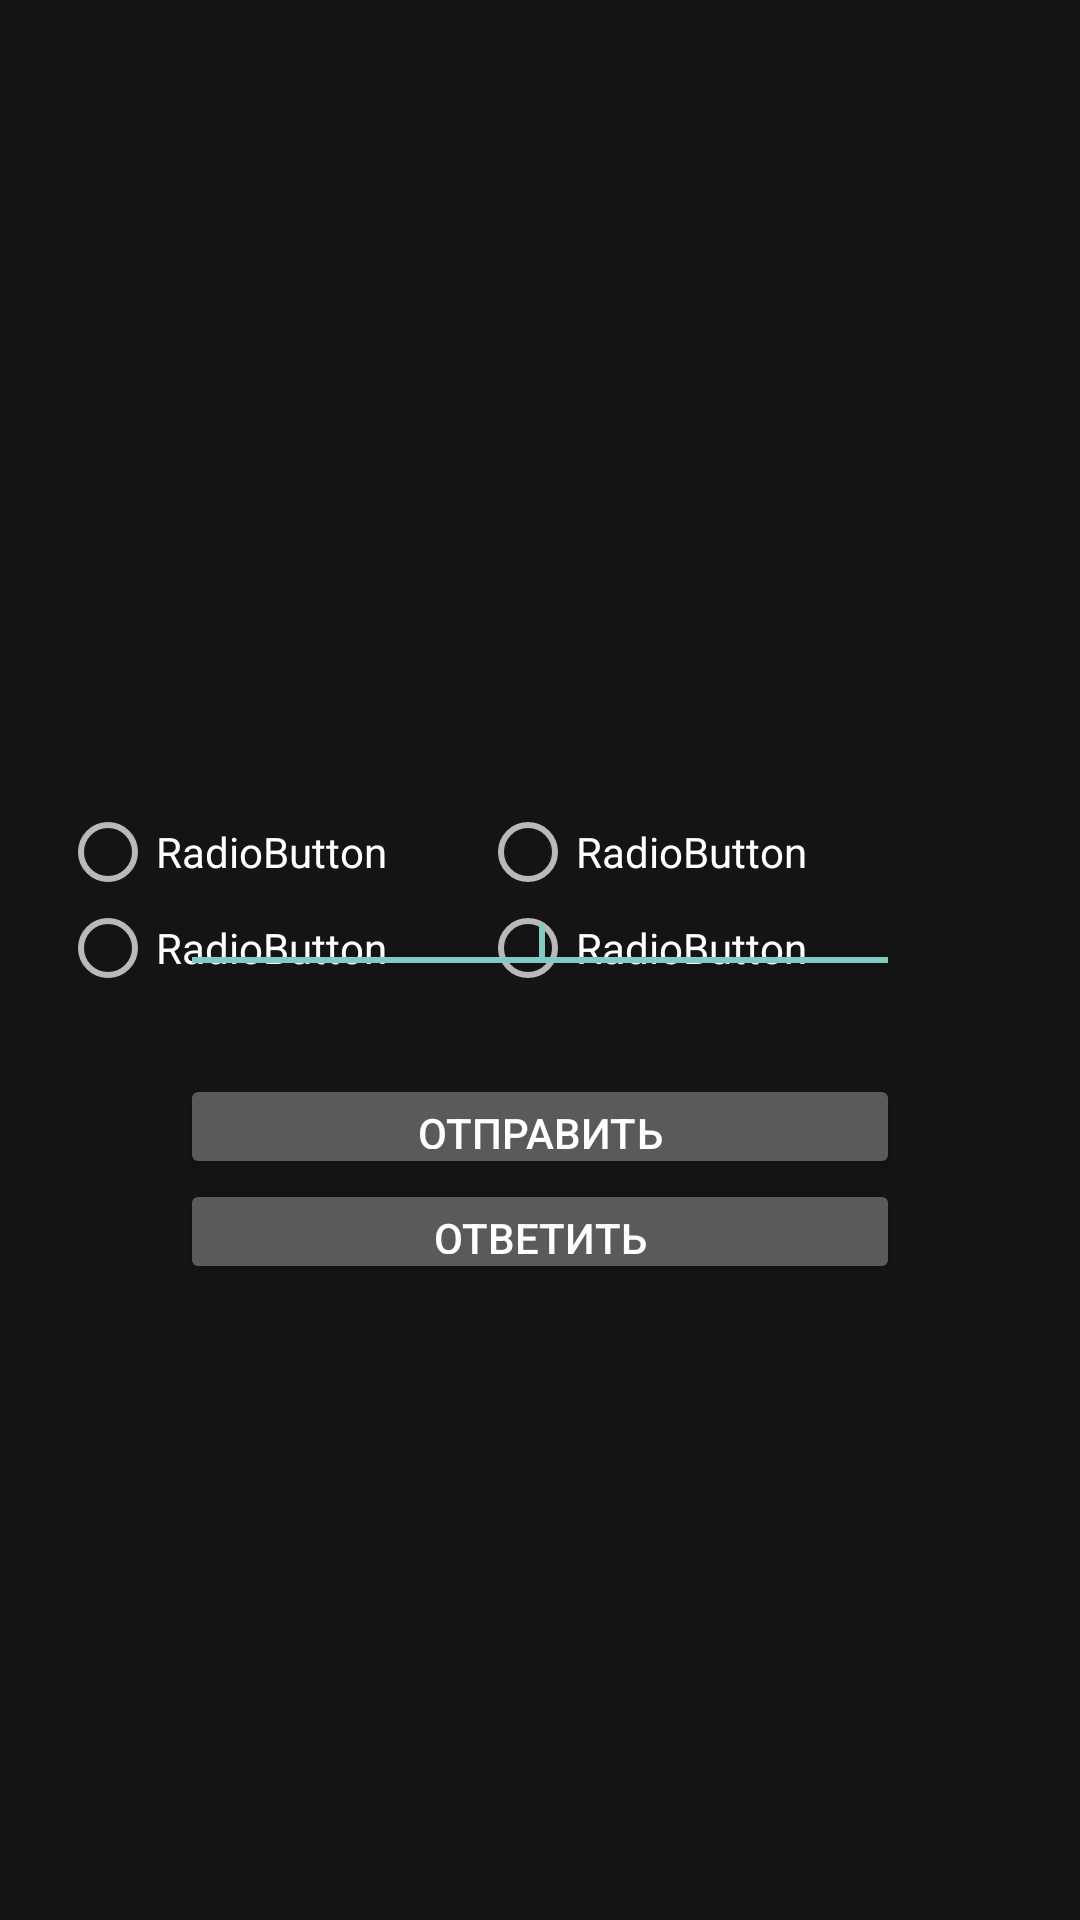

Write the Android layout XML for this screen, with the resource values it uses.
<!-- AndroidManifest.xml: application theme android:Theme.Material -->
<!-- res/layout/test.xml -->
<?xml version="1.0" encoding="utf-8"?>
<GridLayout xmlns:android="http://schemas.android.com/apk/res/android"

	xmlns:tools="http://schemas.android.com/tools"
	android:layout_width="wrap_content"
        android:layout_height="wrap_content"
        android:layout_alignParentBottom="true"
        android:layout_alignParentLeft="true"
        android:layout_alignParentRight="true"
        android:layout_alignParentTop="true"
        android:background="#151414"
        android:columnCount="11"
        android:orientation="horizontal"
	tools:context=".TestActivity">
   
   <Button
            android:id="@+id/answer"
            android:layout_width="240dp"
            android:layout_height="35dp"
            android:layout_column="1"
            android:layout_columnSpan="10"
            android:layout_gravity="center_horizontal|top"
            android:layout_row="20"
            android:onClick="onClick"
            android:text="Ответить" />

        <TextView
            android:id="@+id/quest"
            android:layout_width="match_parent"
            android:layout_height="90dp"
            android:layout_column="1"
            android:layout_columnSpan="10"
            android:layout_gravity="fill_horizontal|top"
            android:layout_row="2"
            android:gravity="center"
            android:text=""
            android:textColor="#FFFFFF"
            android:textSize="18sp"
            android:textStyle="bold" />

        <RadioGroup
            android:id="@+id/radioGroup1"
            android:layout_width="140dp"
            android:layout_height="90dp"
            android:layout_column="4"
            android:layout_gravity="center_horizontal|top"
            android:layout_row="8"

            android:orientation="vertical" >

            <RadioButton
                android:id="@+id/radioButton1"
                android:layout_width="wrap_content"
                android:layout_height="wrap_content"

                android:text="RadioButton" />

            <RadioButton
                android:id="@+id/radioButton2"
                android:layout_width="wrap_content"
                android:layout_height="wrap_content"
                android:text="RadioButton" />
        </RadioGroup>

        <RadioGroup
            android:id="@+id/radioGroup2"
            android:layout_width="140dp"
            android:layout_height="90dp"
            android:layout_column="6"
            android:layout_gravity="center"
            android:layout_row="8"
            android:orientation="vertical" >

            <RadioButton
                android:id="@+id/radioButton3"
                android:layout_width="136dp"
                android:layout_height="wrap_content"
                android:text="RadioButton" />

            <RadioButton
                android:id="@+id/radioButton4"
                android:layout_width="wrap_content"
                android:layout_height="wrap_content"
                android:text="RadioButton" />
        </RadioGroup>

        <ImageView
            android:id="@+id/img"
            android:layout_width="252dp"
            android:layout_height="140dp"
            android:layout_column="1"
            android:layout_columnSpan="10"
            android:layout_gravity="center"
            android:layout_row="6"
            android:scaleType="fitXY"
            android:src="@drawable/jhj" />

        <EditText
            android:id="@+id/answ"
            android:layout_width="240dp"
            android:layout_height="30dp"
            android:layout_column="1"
            android:layout_columnSpan="10"
            android:layout_gravity="center"
            android:layout_row="8"
            android:gravity="center"
            android:ems="10"
			android:singleLine="true">

            <requestFocus />
        </EditText>

        <TextView
            android:id="@+id/textView2"
            android:layout_width="20dp"
            android:layout_column="2"
            android:layout_gravity="left|top"
            android:layout_row="6"
            android:text="" />

        <Button
            android:id="@+id/rez"
            android:layout_width="240dp"
            android:layout_height="35dp"
            android:layout_column="1"
            android:layout_columnSpan="10"
            android:layout_gravity="center_horizontal|top"
            android:layout_row="17"
            android:onClick="onClick1"
            android:text="Отправить" />

        <TextView
            android:id="@+id/textView1"
            android:layout_column="4"
            android:layout_gravity="left|top"
            android:layout_row="7"
            android:text="" />

        <TextView
            android:id="@+id/textView3"
            android:layout_column="4"
            android:layout_gravity="left|top"
            android:layout_row="5"
            android:text="" />

        <TabHost
        android:id="@android:id/tabhost"
        android:layout_width="match_parent"
        android:layout_column="1"
        android:layout_columnSpan="10"
        android:layout_row="22"
        android:layout_height="match_parent" >

			<LinearLayout
		    android:layout_width="match_parent"
		    android:layout_height="wrap_content"
		    android:orientation="vertical" >

		    <HorizontalScrollView
		        android:layout_width="wrap_content"
		        android:layout_height="wrap_content" >

		        <TabWidget
		            android:id="@android:id/tabs"
		            android:layout_width="match_parent"
		            android:layout_height="wrap_content"
		            >
		        </TabWidget>
		    </HorizontalScrollView>
		    
		    <FrameLayout
		        android:id="@android:id/tabcontent"
		        android:layout_width="match_parent"
		        android:layout_height="14dp"
		        android:layout_weight="0.32" >
		    </FrameLayout>
		  </LinearLayout>
	</TabHost>
	
        <TextView 
            android:id="@+id/textView44" 
            android:text="" 
            android:layout_gravity="left|top" 
            android:layout_column="4" 
            android:layout_row="21"/>
        
    </GridLayout>
<!-- resources referenced by this layout -->
<resources>

</resources>
